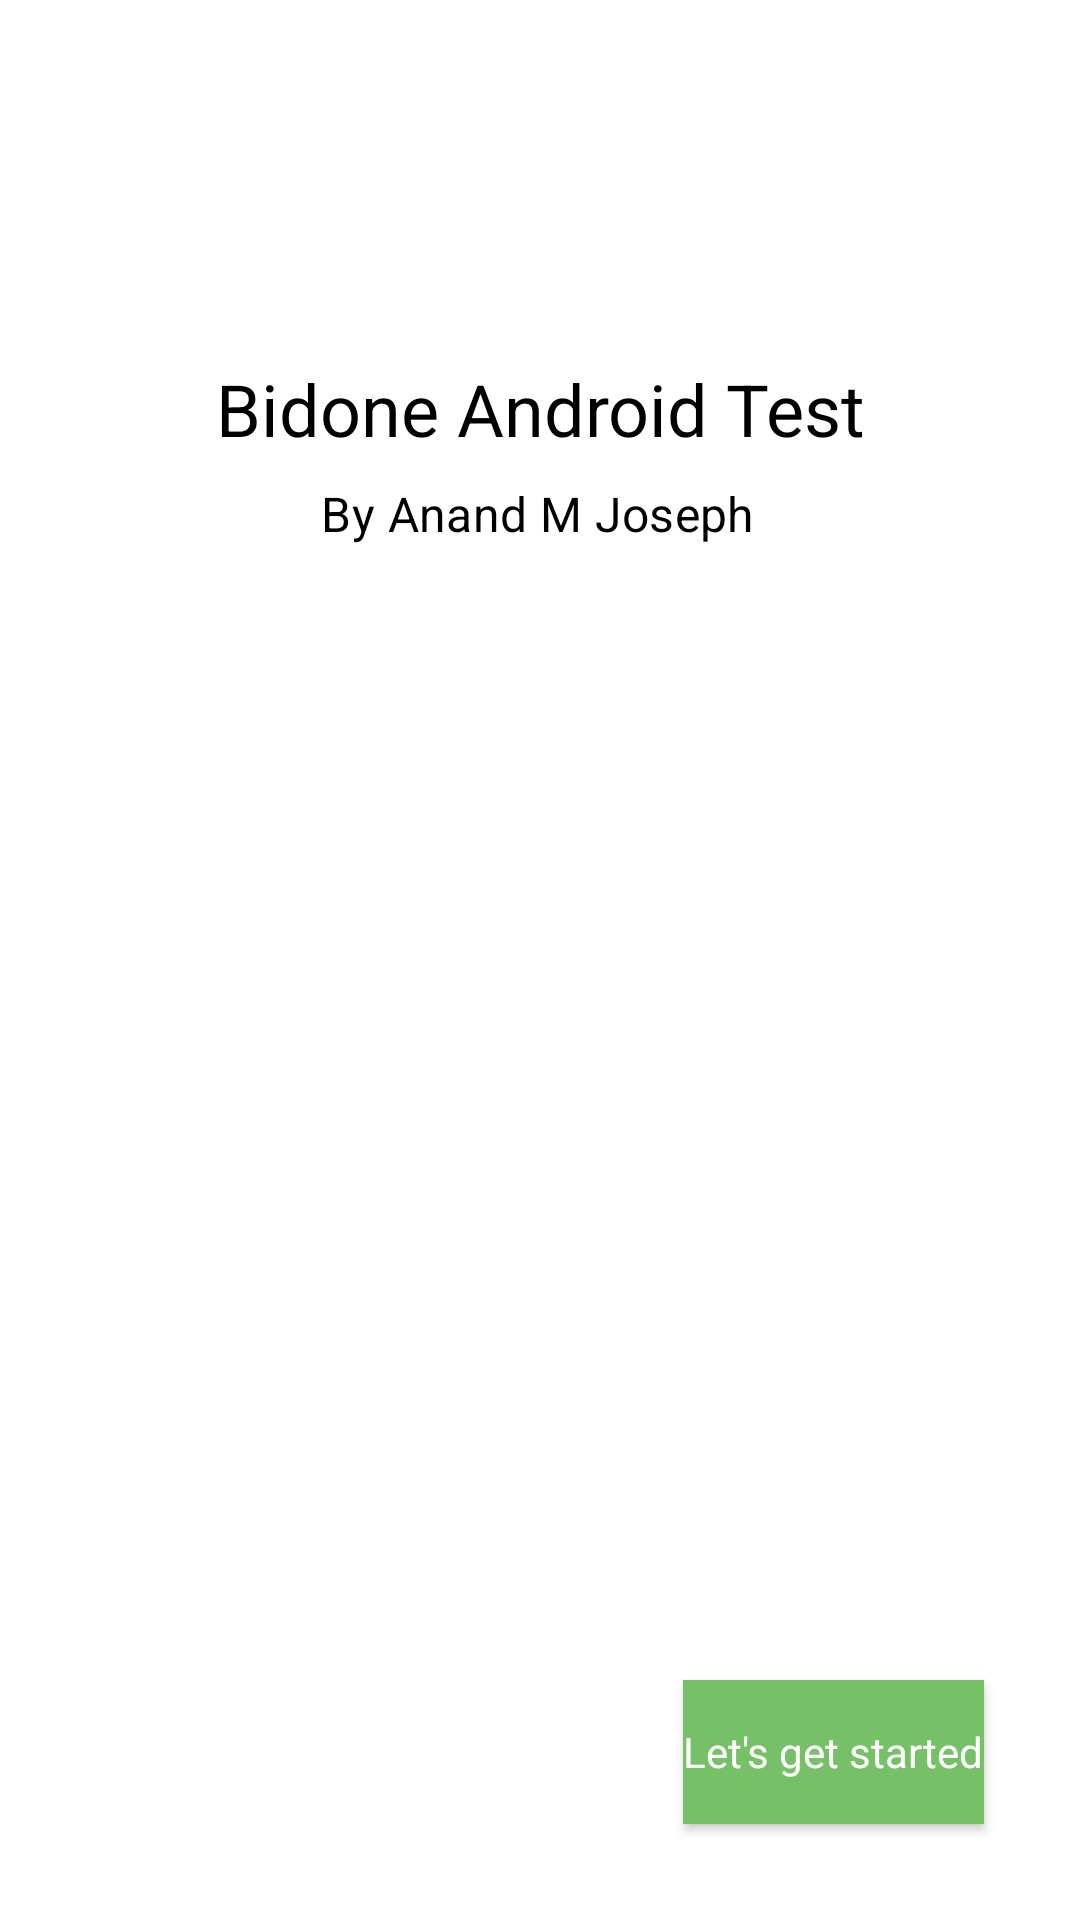

Produce the Android XML layout that renders to this screen, including the resource entries it uses.
<!-- AndroidManifest.xml: application theme Theme.BidoneAndroidTest -->
<!-- res/layout/fragment_welcome.xml -->
<?xml version="1.0" encoding="utf-8"?>
<androidx.constraintlayout.widget.ConstraintLayout xmlns:android="http://schemas.android.com/apk/res/android"
    xmlns:app="http://schemas.android.com/apk/res-auto"
    xmlns:tools="http://schemas.android.com/tools"
    android:id="@+id/container"
    android:layout_width="match_parent"
    android:layout_height="match_parent"
    tools:context=".ui.MainActivity">

    <ImageView
        android:id="@+id/imageView"
        android:layout_width="match_parent"
        android:layout_height="match_parent"
        android:scaleType="centerCrop"
        app:layout_constraintBottom_toBottomOf="parent"
        app:layout_constraintEnd_toEndOf="parent"
        app:layout_constraintStart_toStartOf="parent"
        app:layout_constraintTop_toTopOf="parent"
        tools:srcCompat="@tools:sample/backgrounds/scenic[13]" />

    <Button
        android:id="@+id/button_list_of_orders_start"
        style="@style/nextButton"
        android:layout_width="wrap_content"
        android:layout_height="wrap_content"
        android:layout_marginEnd="32dp"
        android:layout_marginBottom="32dp"
        android:text="@string/let_s_get_started"
        app:backgroundTint ="@color/green"
        app:layout_constraintBottom_toBottomOf="parent"
        app:layout_constraintEnd_toEndOf="parent" />

    <TextView
        android:id="@+id/textView2"
        android:layout_width="wrap_content"
        android:layout_height="wrap_content"
        android:layout_marginStart="8dp"
        android:layout_marginEnd="8dp"
        android:layout_marginBottom="8dp"
        android:text="@string/app_name"
        android:textAppearance="@style/TextAppearance.MaterialComponents.Headline5"
        android:textColor="@android:color/black"
        app:layout_constraintBottom_toBottomOf="@+id/imageView"
        app:layout_constraintEnd_toEndOf="parent"
        app:layout_constraintStart_toStartOf="parent"
        app:layout_constraintTop_toTopOf="@+id/imageView"
        app:layout_constraintVertical_bias="0.2" />

    <TextView
        android:id="@+id/textView3"
        android:layout_width="wrap_content"
        android:layout_height="wrap_content"
        android:layout_marginStart="8dp"
        android:layout_marginTop="8dp"
        android:layout_marginEnd="8dp"
        android:text="@string/by_anand_m_joseph"
        android:textAppearance="@style/TextAppearance.MaterialComponents.Subtitle1"
        android:textColor="@android:color/black"
        app:layout_constraintEnd_toEndOf="parent"
        app:layout_constraintHorizontal_bias="0.496"
        app:layout_constraintStart_toStartOf="parent"
        app:layout_constraintTop_toBottomOf="@+id/textView2" />
</androidx.constraintlayout.widget.ConstraintLayout>
<!-- resources referenced by this layout -->
<resources>
  <color name="green">#76c067</color>
  <string name="app_name">Bidone Android Test</string>
  <string name="by_anand_m_joseph">By Anand M Joseph</string>
  <string name="let_s_get_started">Let\'s get started</string>
  <style name="nextButton" parent="Theme.AppCompat.Light.DarkActionBar">
          <item name="colorPrimary">@color/teal_700</item>
          <item name="colorPrimaryDark">@color/teal_700</item>
          <item name="colorAccent">@color/teal_700</item>
          <item name="android:background">@color/teal_700</item>
          <item name="android:textColor">@android:color/white</item>
      </style>
  <style name="Theme.BidoneAndroidTest" parent="Theme.MaterialComponents.DayNight.DarkActionBar">
          
          <item name="colorPrimary">@color/purple_500</item>
          <item name="colorPrimaryVariant">@color/purple_700</item>
          <item name="colorOnPrimary">@color/white</item>
          
          <item name="colorSecondary">@color/teal_200</item>
          <item name="colorSecondaryVariant">@color/teal_700</item>
          <item name="colorOnSecondary">@color/black</item>
          
          <item name="android:statusBarColor" tools:targetApi="l">?attr/colorPrimaryVariant</item>
          
      </style>
  <color name="teal_700">#FF018786</color>
  <color name="purple_500">#FF6200EE</color>
  <color name="purple_700">#FF3700B3</color>
  <color name="white">#FFFFFFFF</color>
  <color name="teal_200">#FF03DAC5</color>
  <color name="black">#FF000000</color>
</resources>
